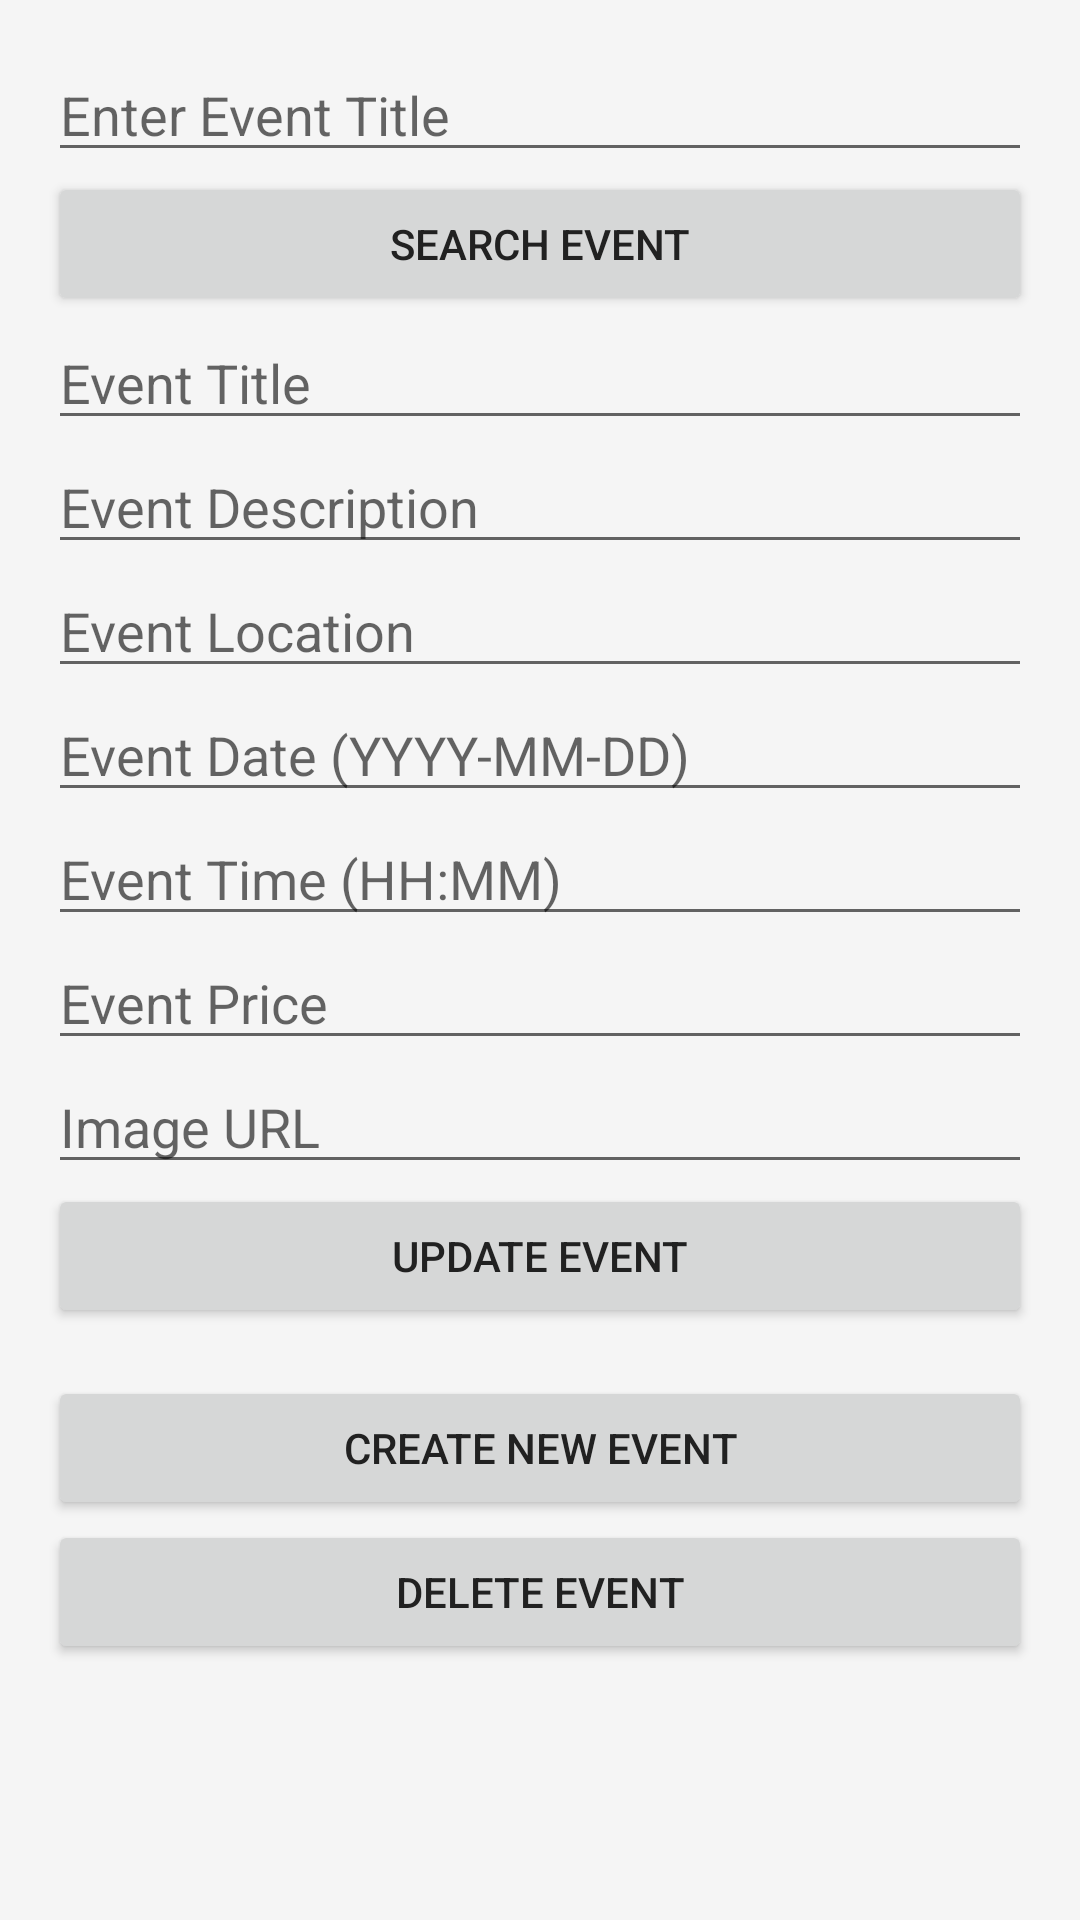

Write the Android layout XML for this screen, with the resource values it uses.
<!-- AndroidManifest.xml: application theme Theme.SpotPassApp -->
<!-- res/layout/activity_modify_event.xml -->
<?xml version="1.0" encoding="utf-8"?>
<ScrollView
    xmlns:android="http://schemas.android.com/apk/res/android"
    xmlns:app="http://schemas.android.com/apk/res-auto"
    xmlns:tools="http://schemas.android.com/tools"
    android:layout_width="match_parent"
    android:layout_height="match_parent"
    android:padding="16dp"
    android:background="@color/backgroundColor">

    <LinearLayout
        android:layout_width="match_parent"
        android:layout_height="wrap_content"
        android:orientation="vertical">

        <EditText
            android:id="@+id/searchEventTitle"
            android:layout_width="match_parent"
            android:layout_height="wrap_content"
            android:hint="Enter Event Title" />

        <Button
            android:id="@+id/searchButton"
            android:layout_width="match_parent"
            android:layout_height="wrap_content"
            android:text="Search Event" />

        <EditText
            android:id="@+id/eventTitle"
            android:layout_width="match_parent"
            android:layout_height="wrap_content"
            android:hint="Event Title" />

        <EditText
            android:id="@+id/eventDescription"
            android:layout_width="match_parent"
            android:layout_height="wrap_content"
            android:hint="Event Description" />

        <EditText
            android:id="@+id/eventLocation"
            android:layout_width="match_parent"
            android:layout_height="wrap_content"
            android:hint="Event Location" />

        <EditText
            android:id="@+id/eventDate"
            android:layout_width="match_parent"
            android:layout_height="wrap_content"
            android:hint="Event Date (YYYY-MM-DD)" />

        <EditText
            android:id="@+id/eventTime"
            android:layout_width="match_parent"
            android:layout_height="wrap_content"
            android:hint="Event Time (HH:MM)" />

        <EditText
            android:id="@+id/eventPrice"
            android:layout_width="match_parent"
            android:layout_height="wrap_content"
            android:hint="Event Price" />

        <EditText
            android:id="@+id/eventImageUrl"
            android:layout_width="match_parent"
            android:layout_height="wrap_content"
            android:hint="Image URL" />

        <Button
            android:id="@+id/updateEventButton"
            android:layout_width="match_parent"
            android:layout_height="wrap_content"
            android:text="Update Event" />

        <Button
            android:id="@+id/createEventButton"
            android:layout_width="match_parent"
            android:layout_height="wrap_content"
            android:text="Create New Event"
            android:layout_marginTop="16dp" />

        <Button
            android:id="@+id/deleteEventButton"
            android:layout_width="match_parent"
            android:layout_height="wrap_content"
            android:text="Delete Event" />
    </LinearLayout>
</ScrollView>
<!-- resources referenced by this layout -->
<resources>
  <color name="backgroundColor">#F5F5F5</color>
  <style name="Theme.SpotPassApp" parent="Theme.MaterialComponents.DayNight.NoActionBar">
          
          <item name="colorPrimary">@color/primaryColor</item>
          <item name="colorPrimaryDark">@color/primaryDarkColor</item>
          <item name="colorAccent">@color/secondaryColor</item>
          <item name="android:colorBackground">@color/backgroundColor</item>
          <item name="android:textColorPrimary">@color/textColorPrimary</item>
      </style>
  <color name="primaryColor">#FF4081</color>
  <color name="primaryDarkColor">#C2185B</color>
  <color name="secondaryColor">#2979FF</color>
  <color name="textColorPrimary">#212121</color>
</resources>
